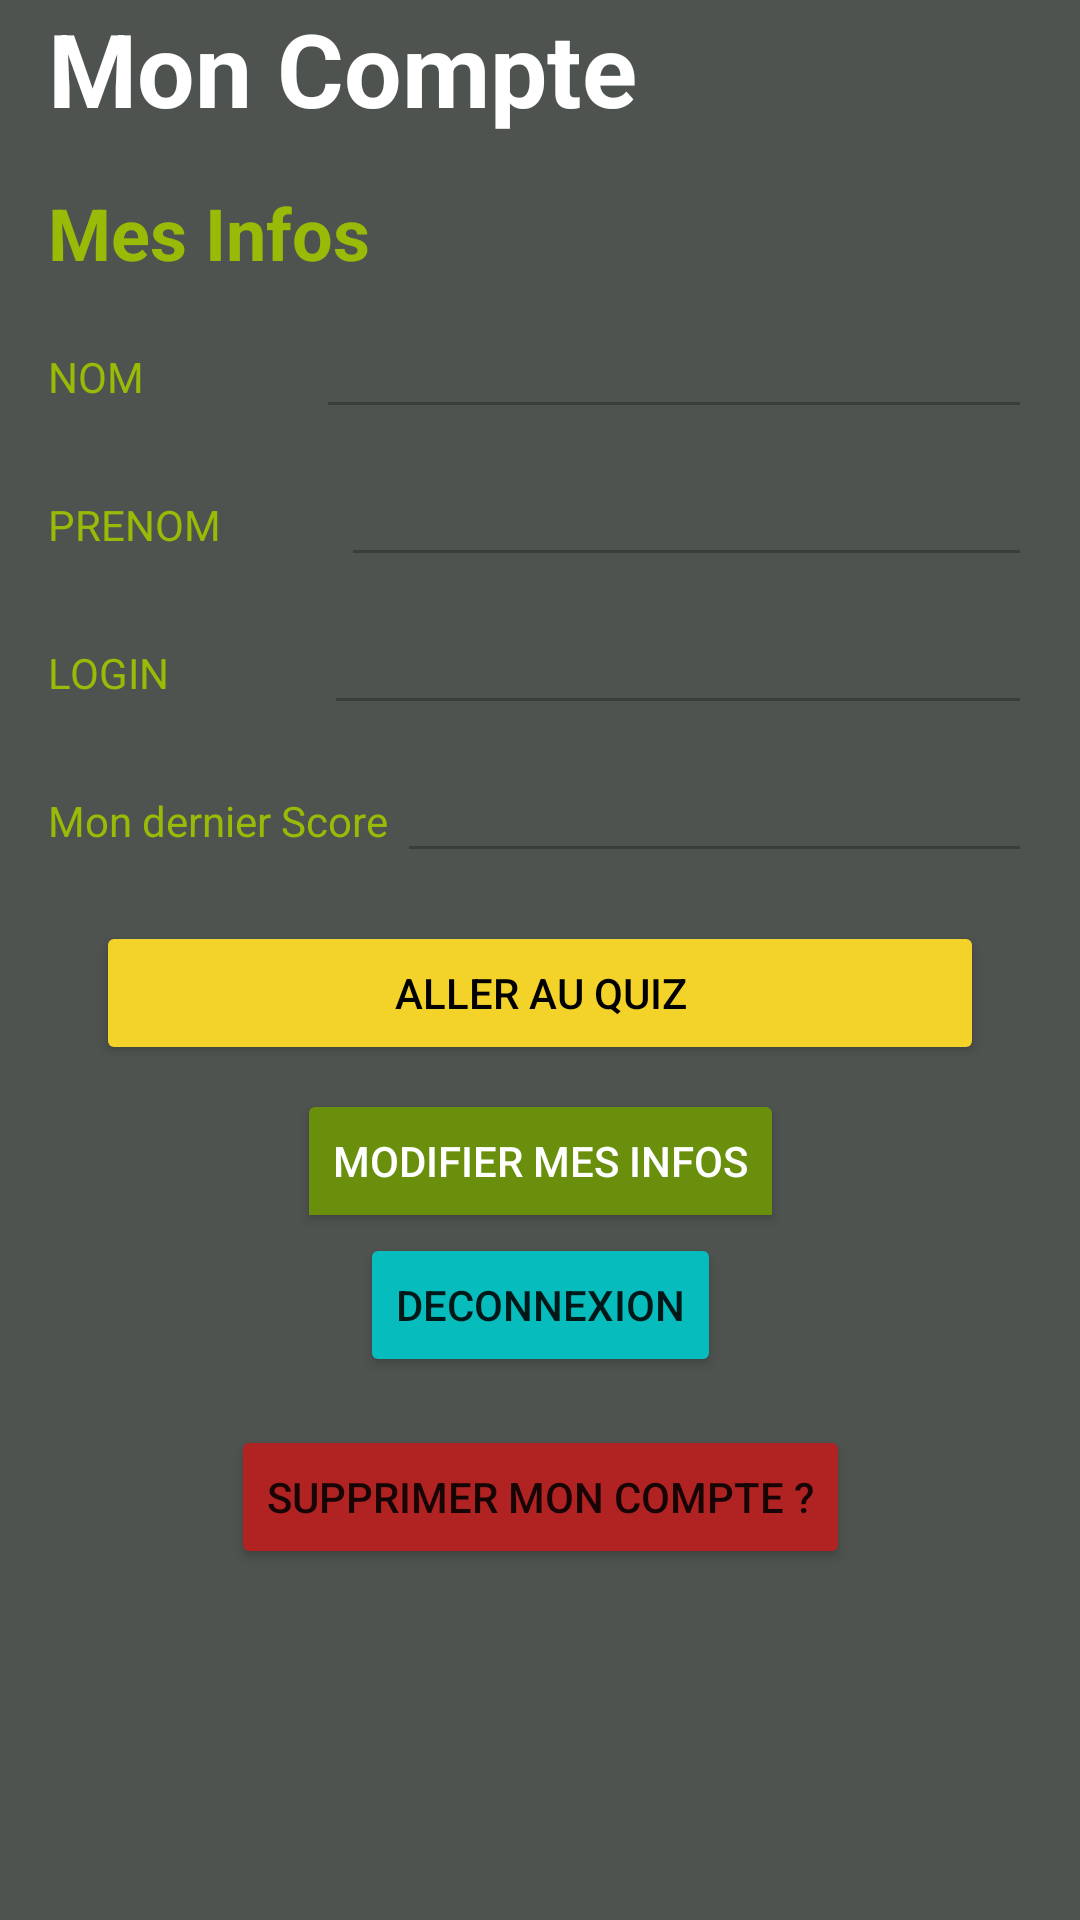

This screen was rendered from an Android layout file. Write that file and the resources it references.
<!-- AndroidManifest.xml: application theme Theme.QuizzOmar -->
<!-- res/layout/activity_account.xml -->
<?xml version="1.0" encoding="utf-8"?>
<androidx.constraintlayout.widget.ConstraintLayout xmlns:android="http://schemas.android.com/apk/res/android"
    xmlns:app="http://schemas.android.com/apk/res-auto"
    xmlns:tools="http://schemas.android.com/tools"
    android:layout_width="match_parent"
    android:layout_height="match_parent"
    android:background="#4E5350"
    tools:context=".AccountActivity">

    <LinearLayout
        android:id="@+id/linearLayout2"
        android:layout_width="0dp"
        android:layout_height="wrap_content"
        android:layout_marginStart="16dp"
        android:layout_marginEnd="16dp"
        android:orientation="vertical"
        app:layout_constraintEnd_toEndOf="parent"
        app:layout_constraintStart_toStartOf="parent"
        app:layout_constraintTop_toTopOf="parent">

        <TextView
            android:id="@+id/textViewAccountTitle"
            android:layout_width="match_parent"
            android:layout_height="wrap_content"
            android:text="Mon Compte"
            android:textColor="#FFFFFF"
            android:textSize="34sp"
            android:textStyle="bold" />

        <TextView
            android:id="@+id/textViewAccountSousTitre"
            android:layout_width="match_parent"
            android:layout_height="wrap_content"
            android:layout_marginTop="16dp"
            android:text="Mes Infos"
            android:textColor="#99BA06"
            android:textSize="24sp"
            android:textStyle="bold" />
    </LinearLayout>

    <LinearLayout
        android:id="@+id/linearLayout3"
        android:layout_width="0dp"
        android:layout_height="wrap_content"
        android:layout_marginStart="16dp"
        android:layout_marginTop="8dp"
        android:layout_marginEnd="16dp"
        android:orientation="horizontal"
        app:layout_constraintEnd_toEndOf="parent"
        app:layout_constraintStart_toStartOf="parent"
        app:layout_constraintTop_toBottomOf="@+id/linearLayout2">

        <TextView
            android:id="@+id/textViewAccountNom"
            android:layout_width="wrap_content"
            android:layout_height="32dp"
            android:layout_weight="1"
            android:text="NOM"
            android:textColor="#99BA06" />

        <Space
            android:layout_width="wrap_content"
            android:layout_height="wrap_content"
            android:layout_weight="1" />

        <EditText
            android:id="@+id/editTextDynamicName"
            android:layout_width="wrap_content"
            android:layout_height="wrap_content"
            android:layout_weight="1"
            android:ems="10"
            android:inputType="textPersonName"
            android:enabled="false"
            android:textColor="#FFFFFF" />
    </LinearLayout>

    <LinearLayout
        android:id="@+id/linearLayout4"
        android:layout_width="0dp"
        android:layout_height="wrap_content"
        android:layout_marginStart="16dp"
        android:layout_marginTop="8dp"
        android:layout_marginEnd="16dp"
        android:orientation="horizontal"
        app:layout_constraintEnd_toEndOf="parent"
        app:layout_constraintStart_toStartOf="parent"
        app:layout_constraintTop_toBottomOf="@+id/linearLayout3">

        <TextView
            android:id="@+id/textViewAccountPrenom"
            android:layout_width="wrap_content"
            android:layout_height="32dp"
            android:layout_weight="1"
            android:text="PRENOM"
            android:textColor="#99BA06" />

        <Space
            android:layout_width="wrap_content"
            android:layout_height="wrap_content"
            android:layout_weight="1" />

        <EditText
            android:id="@+id/editTextDynamicPrenom"
            android:layout_width="wrap_content"
            android:layout_height="wrap_content"
            android:layout_weight="1"
            android:ems="10"
            android:inputType="textPersonName"
            android:enabled="false"
            android:textColor="#FFFFFF" />
    </LinearLayout>

    <LinearLayout
        android:id="@+id/linearLayout5"
        android:layout_width="0dp"
        android:layout_height="wrap_content"
        android:layout_marginStart="16dp"
        android:layout_marginTop="8dp"
        android:layout_marginEnd="16dp"
        android:orientation="horizontal"
        app:layout_constraintEnd_toEndOf="parent"
        app:layout_constraintHorizontal_bias="0.0"
        app:layout_constraintStart_toStartOf="parent"
        app:layout_constraintTop_toBottomOf="@+id/linearLayout4">

        <TextView
            android:id="@+id/textViewAccountLogin"
            android:layout_width="wrap_content"
            android:layout_height="32dp"
            android:layout_weight="1"
            android:text="LOGIN"
            android:textColor="#99BA06" />

        <Space
            android:layout_width="wrap_content"
            android:layout_height="wrap_content"
            android:layout_weight="1" />

        <EditText
            android:id="@+id/editTextDynamicLogin"
            android:layout_width="wrap_content"
            android:layout_height="wrap_content"
            android:layout_weight="1"
            android:ems="10"
            android:inputType="textPersonName"
            android:enabled="false"
            android:textColor="#FFFFFF" />
    </LinearLayout>

    <LinearLayout
        android:id="@+id/linearLayout6"
        android:layout_width="0dp"
        android:layout_height="wrap_content"
        android:layout_marginStart="16dp"
        android:layout_marginTop="8dp"
        android:layout_marginEnd="16dp"
        android:orientation="horizontal"
        app:layout_constraintEnd_toEndOf="parent"
        app:layout_constraintHorizontal_bias="0.0"
        app:layout_constraintStart_toStartOf="parent"
        app:layout_constraintTop_toBottomOf="@+id/linearLayout5">

        <TextView
            android:id="@+id/textViewAccountScore"
            android:layout_width="wrap_content"
            android:layout_height="32dp"
            android:layout_weight="1"
            android:text="Mon dernier Score"
            android:textColor="#99BA06" />

        <Space
            android:layout_width="wrap_content"
            android:layout_height="wrap_content"
            android:layout_weight="1" />

        <EditText
            android:id="@+id/editTextDynamicScore"
            android:layout_width="wrap_content"
            android:layout_height="wrap_content"
            android:layout_weight="1"
            android:ems="10"
            android:inputType="textPersonName"
            android:enabled="false"
            android:textColor="#FFFFFF" />
    </LinearLayout>


    <Button
        android:id="@+id/buttonGoToQuiz"
        android:layout_width="0dp"
        android:layout_height="wrap_content"
        android:layout_marginStart="16dp"
        android:layout_marginTop="16dp"
        android:layout_marginEnd="16dp"
        android:backgroundTint="#F3D229"
        android:text="Aller Au QUIZ"
        android:textColor="#000000"
        app:layout_constraintEnd_toEndOf="@id/linearLayout6"
        app:layout_constraintStart_toStartOf="@id/linearLayout6"
        app:layout_constraintTop_toBottomOf="@id/linearLayout6" />

    <Button
        android:id="@+id/buttonDeleteAccount"
        android:layout_width="wrap_content"
        android:layout_height="wrap_content"
        android:layout_marginStart="8dp"
        android:layout_marginTop="16dp"
        android:layout_marginEnd="8dp"
        android:backgroundTint="#B12323"
        android:fallbackLineSpacing="false"
        android:hapticFeedbackEnabled="false"
        android:text="Supprimer mon compte ?"
        app:layout_constraintEnd_toEndOf="@id/linearLayout6"
        app:layout_constraintStart_toStartOf="@id/linearLayout6"
        app:layout_constraintTop_toBottomOf="@id/buttonLogOutAccountLayout" />

    <Button
        android:id="@+id/buttonLogOutAccountLayout"
        android:layout_width="wrap_content"
        android:layout_height="wrap_content"
        android:layout_marginStart="8dp"
        android:layout_marginEnd="8dp"
        android:backgroundTint="#06BCBC"
        android:text="Deconnexion"
        app:layout_constraintEnd_toEndOf="@id/linearLayout6"
        app:layout_constraintStart_toStartOf="@id/linearLayout6"
        app:layout_constraintTop_toBottomOf="@id/buttonValidUpdate" />

    <Button
        android:id="@+id/buttonValidUpdate"
        android:layout_width="wrap_content"
        android:layout_height="wrap_content"
        android:layout_marginStart="8dp"
        android:layout_marginEnd="8dp"
        android:backgroundTint="#65BF09"
        android:text="Valider modif"
        android:visibility="gone"
        app:layout_constraintEnd_toEndOf="@id/linearLayout6"
        app:layout_constraintStart_toStartOf="@id/linearLayout6"
        app:layout_constraintTop_toBottomOf="@id/toggleButtonUpdate" />

    <ToggleButton
        android:id="@+id/toggleButtonUpdate"
        android:layout_width="wrap_content"
        android:layout_height="wrap_content"
        android:layout_marginStart="8dp"
        android:layout_marginTop="8dp"
        android:layout_marginEnd="8dp"
        android:backgroundTint="#698F0D"
        android:textColor="#FFFFFF"
        android:textOff="Modifier mes infos"
        android:textOn="Annuler la modif"
        app:layout_constraintEnd_toEndOf="@id/linearLayout6"
        app:layout_constraintStart_toStartOf="@id/linearLayout6"
        app:layout_constraintTop_toBottomOf="@id/buttonGoToQuiz" />


</androidx.constraintlayout.widget.ConstraintLayout>
<!-- resources referenced by this layout -->
<resources>
  <style name="Theme.QuizzOmar" parent="Theme.MaterialComponents.DayNight.DarkActionBar">
          
          <item name="colorPrimary">@color/purple_500</item>
          <item name="colorPrimaryVariant">@color/purple_700</item>
          <item name="colorOnPrimary">@color/white</item>
          
          <item name="colorSecondary">@color/teal_200</item>
          <item name="colorSecondaryVariant">@color/teal_700</item>
          <item name="colorOnSecondary">@color/black</item>
          
          <item name="android:statusBarColor" tools:targetApi="l">?attr/colorPrimaryVariant</item>
          
      </style>
  <color name="purple_500">#FF6200EE</color>
  <color name="purple_700">#FF3700B3</color>
  <color name="white">#FFFFFFFF</color>
  <color name="teal_200">#FF03DAC5</color>
  <color name="teal_700">#FF018786</color>
  <color name="black">#FF000000</color>
</resources>
